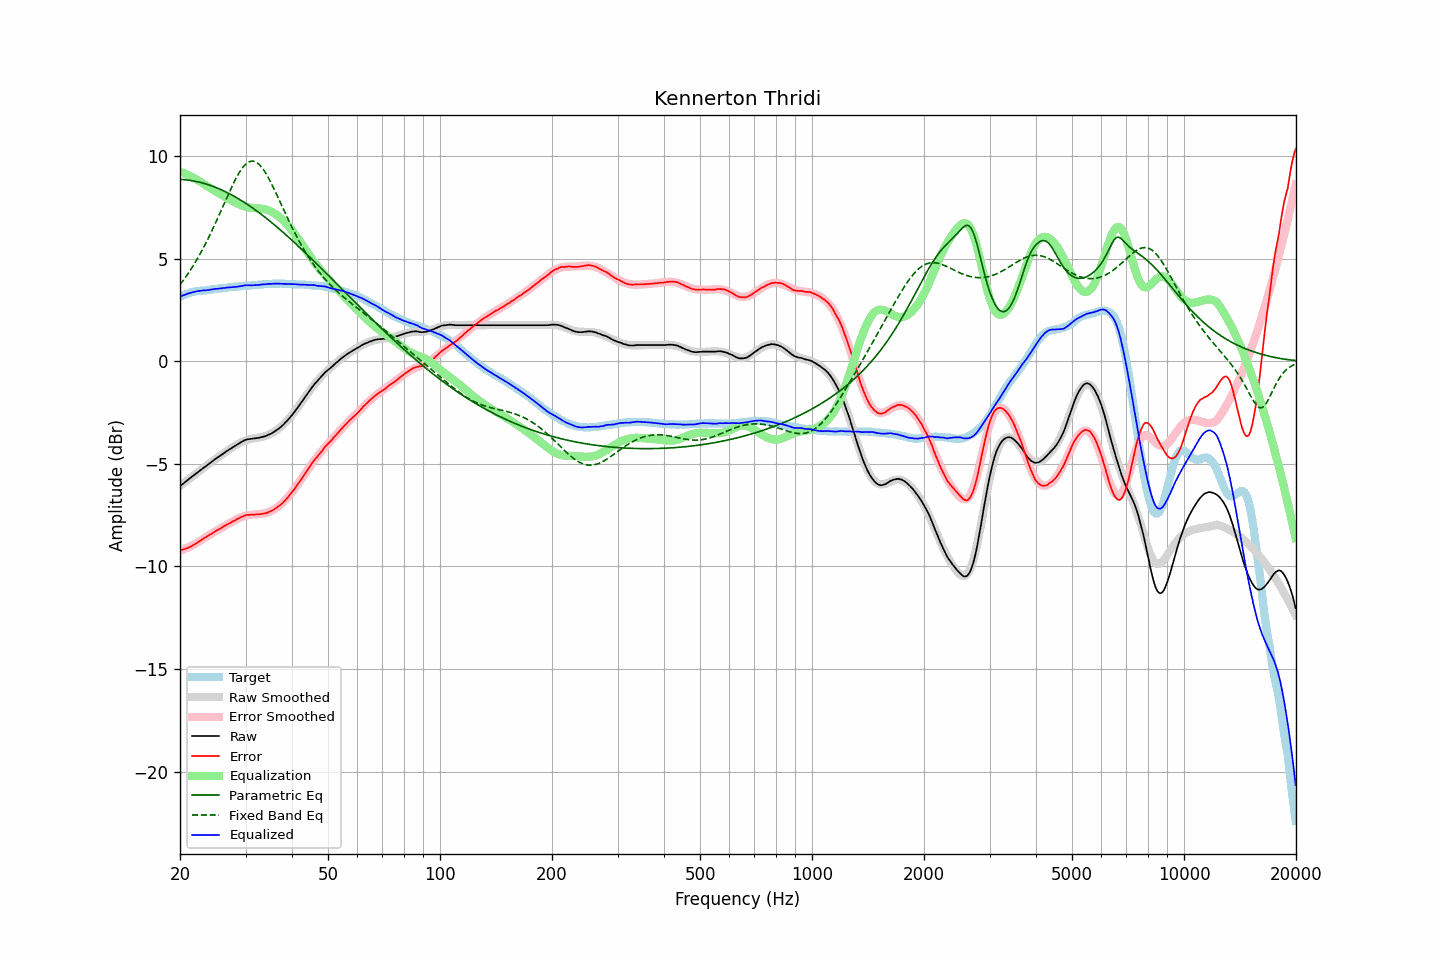

The data file committed next to this chart (first rows):
frequency, raw, error, smoothed, error_smoothed, equalization, parametric_eq, fixed_band_eq, equalized_raw, equalized_smoothed, target
20.00, -6.08, -9.22, -6.08, -9.24, 9.24, 8.86, 3.73, 3.16, 3.16, 3.13
20.20, -6.02, -9.20, -6.02, -9.21, 9.21, 8.86, 3.83, 3.19, 3.19, 3.17
20.40, -5.96, -9.17, -5.96, -9.18, 9.18, 8.85, 3.94, 3.22, 3.22, 3.21
20.61, -5.90, -9.14, -5.90, -9.14, 9.14, 8.85, 4.04, 3.24, 3.25, 3.24
20.81, -5.84, -9.12, -5.84, -9.11, 9.11, 8.84, 4.15, 3.27, 3.27, 3.28
21.02, -5.77, -9.09, -5.78, -9.07, 9.07, 8.83, 4.27, 3.30, 3.30, 3.32
21.23, -5.71, -9.05, -5.71, -9.04, 9.04, 8.82, 4.39, 3.32, 3.32, 3.34
21.44, -5.65, -9.01, -5.65, -9.00, 9.00, 8.81, 4.51, 3.34, 3.34, 3.36
21.66, -5.59, -8.97, -5.59, -8.96, 8.96, 8.79, 4.63, 3.36, 3.36, 3.38
21.87, -5.53, -8.92, -5.53, -8.92, 8.92, 8.78, 4.76, 3.38, 3.38, 3.39
22.09, -5.47, -8.88, -5.47, -8.87, 8.87, 8.76, 4.89, 3.40, 3.40, 3.41
22.31, -5.41, -8.83, -5.41, -8.83, 8.83, 8.75, 5.02, 3.42, 3.42, 3.42
22.54, -5.35, -8.78, -5.35, -8.78, 8.78, 8.73, 5.16, 3.43, 3.43, 3.43
22.76, -5.29, -8.73, -5.29, -8.73, 8.73, 8.71, 5.30, 3.44, 3.44, 3.44
22.99, -5.23, -8.67, -5.23, -8.68, 8.68, 8.69, 5.45, 3.45, 3.45, 3.44
23.22, -5.17, -8.62, -5.17, -8.63, 8.63, 8.67, 5.60, 3.46, 3.45, 3.44
23.45, -5.12, -8.58, -5.12, -8.58, 8.58, 8.64, 5.75, 3.46, 3.46, 3.45
23.69, -5.06, -8.53, -5.06, -8.53, 8.53, 8.62, 5.90, 3.47, 3.47, 3.46
23.92, -5.00, -8.47, -5.00, -8.48, 8.48, 8.59, 6.06, 3.48, 3.48, 3.47
24.16, -4.94, -8.43, -4.94, -8.43, 8.43, 8.57, 6.22, 3.49, 3.49, 3.49
24.40, -4.88, -8.39, -4.88, -8.38, 8.38, 8.54, 6.39, 3.50, 3.50, 3.51
24.65, -4.82, -8.33, -4.83, -8.33, 8.33, 8.51, 6.55, 3.51, 3.51, 3.51
24.89, -4.76, -8.28, -4.77, -8.29, 8.29, 8.48, 6.72, 3.53, 3.52, 3.52
25.14, -4.71, -8.24, -4.71, -8.24, 8.24, 8.45, 6.90, 3.53, 3.53, 3.53
25.39, -4.66, -8.20, -4.66, -8.20, 8.20, 8.42, 7.07, 3.54, 3.54, 3.54
25.65, -4.60, -8.16, -4.60, -8.15, 8.15, 8.38, 7.25, 3.55, 3.55, 3.56
25.91, -4.55, -8.11, -4.55, -8.11, 8.11, 8.35, 7.42, 3.55, 3.56, 3.55
26.16, -4.49, -8.06, -4.49, -8.06, 8.06, 8.31, 7.60, 3.57, 3.57, 3.56
26.43, -4.44, -8.02, -4.44, -8.02, 8.02, 8.27, 7.78, 3.57, 3.58, 3.57
26.69, -4.38, -7.96, -4.39, -7.97, 7.97, 8.24, 7.95, 3.59, 3.59, 3.58
26.96, -4.33, -7.93, -4.33, -7.93, 7.93, 8.20, 8.13, 3.59, 3.59, 3.60
27.23, -4.28, -7.89, -4.28, -7.88, 7.88, 8.15, 8.30, 3.60, 3.60, 3.61
27.50, -4.23, -7.85, -4.23, -7.84, 7.84, 8.11, 8.47, 3.61, 3.61, 3.62
27.77, -4.18, -7.80, -4.18, -7.80, 7.80, 8.07, 8.63, 3.61, 3.62, 3.62
28.05, -4.13, -7.77, -4.12, -7.75, 7.75, 8.03, 8.79, 3.62, 3.63, 3.63
28.33, -4.08, -7.71, -4.07, -7.71, 7.71, 7.98, 8.94, 3.63, 3.64, 3.63
28.62, -4.03, -7.67, -4.03, -7.67, 7.67, 7.94, 9.08, 3.64, 3.64, 3.64
28.90, -3.99, -7.64, -3.99, -7.64, 7.64, 7.89, 9.21, 3.64, 3.65, 3.65
29.19, -3.94, -7.59, -3.95, -7.60, 7.60, 7.84, 9.33, 3.66, 3.66, 3.65
29.48, -3.90, -7.58, -3.91, -7.57, 7.57, 7.79, 9.44, 3.67, 3.66, 3.68
29.78, -3.85, -7.53, -3.88, -7.55, 7.55, 7.74, 9.53, 3.70, 3.67, 3.67
30.08, -3.82, -7.50, -3.85, -7.53, 7.53, 7.69, 9.61, 3.70, 3.68, 3.68
30.38, -3.80, -7.48, -3.83, -7.51, 7.51, 7.64, 9.67, 3.71, 3.68, 3.68
30.68, -3.79, -7.49, -3.80, -7.49, 7.49, 7.59, 9.72, 3.70, 3.69, 3.70
30.99, -3.78, -7.48, -3.79, -7.48, 7.48, 7.53, 9.74, 3.70, 3.70, 3.69
31.30, -3.77, -7.47, -3.77, -7.47, 7.47, 7.48, 9.75, 3.70, 3.70, 3.70
31.61, -3.76, -7.47, -3.76, -7.47, 7.47, 7.42, 9.74, 3.71, 3.71, 3.71
31.93, -3.75, -7.47, -3.75, -7.46, 7.46, 7.37, 9.71, 3.71, 3.72, 3.72
32.24, -3.74, -7.46, -3.73, -7.46, 7.46, 7.31, 9.67, 3.72, 3.73, 3.71
32.57, -3.73, -7.46, -3.72, -7.45, 7.45, 7.25, 9.61, 3.72, 3.73, 3.73
32.89, -3.71, -7.45, -3.71, -7.44, 7.44, 7.19, 9.53, 3.73, 3.74, 3.74
33.22, -3.69, -7.44, -3.69, -7.43, 7.43, 7.13, 9.43, 3.74, 3.74, 3.75
33.55, -3.67, -7.42, -3.67, -7.42, 7.42, 7.07, 9.33, 3.75, 3.75, 3.75
33.89, -3.65, -7.41, -3.64, -7.40, 7.40, 7.01, 9.21, 3.75, 3.76, 3.76
34.23, -3.62, -7.39, -3.62, -7.38, 7.38, 6.95, 9.08, 3.76, 3.76, 3.77
34.57, -3.58, -7.35, -3.58, -7.35, 7.35, 6.89, 8.94, 3.77, 3.77, 3.77
34.92, -3.55, -7.32, -3.55, -7.32, 7.32, 6.82, 8.79, 3.77, 3.77, 3.77
35.27, -3.51, -7.29, -3.51, -7.29, 7.29, 6.76, 8.64, 3.77, 3.78, 3.77
35.62, -3.46, -7.24, -3.46, -7.24, 7.24, 6.70, 8.48, 3.78, 3.78, 3.78
35.97, -3.41, -7.19, -3.42, -7.20, 7.20, 6.63, 8.31, 3.79, 3.78, 3.78
... 635 more rows
